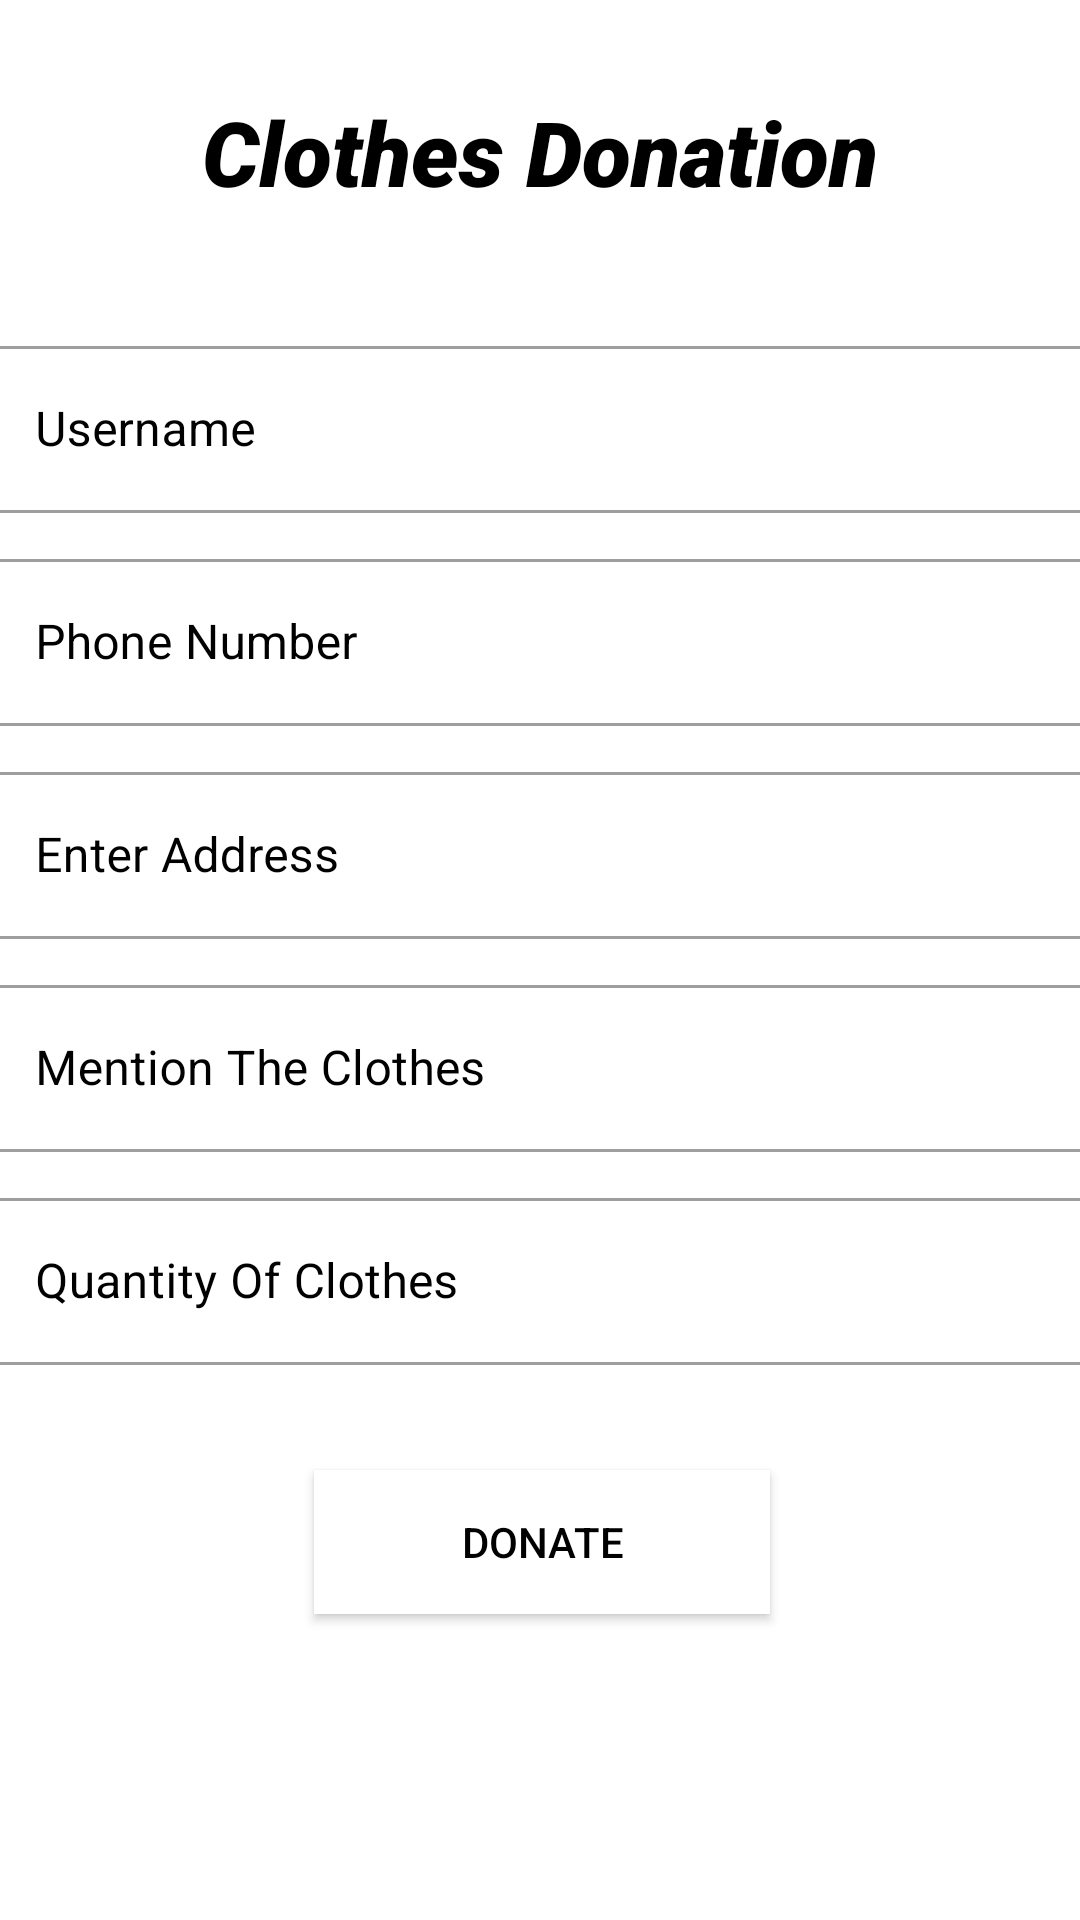

This screen was rendered from an Android layout file. Write that file and the resources it references.
<!-- AndroidManifest.xml: application theme Theme.FoodDonate -->
<!-- res/layout/activity_clothes.xml -->
<?xml version="1.0" encoding="utf-8"?>
<androidx.constraintlayout.widget.ConstraintLayout xmlns:android="http://schemas.android.com/apk/res/android"
    xmlns:app="http://schemas.android.com/apk/res-auto"
    xmlns:tools="http://schemas.android.com/tools"
    android:layout_width="match_parent"
    android:layout_height="match_parent"
    android:background="@drawable/clothes"
    tools:context=".MainActivity">

    <TextView
        android:id="@+id/textView1"
        android:layout_width="wrap_content"
        android:layout_height="wrap_content"
        android:fontFamily="sans-serif-black"
        android:text="Clothes Donation"
        android:gravity="center_horizontal"
        android:layout_marginTop="1dp"
        android:textColor="@color/black"
        android:textSize="30sp"
        android:textStyle="italic"
        app:layout_constraintBottom_toBottomOf="parent"
        app:layout_constraintEnd_toEndOf="parent"
        app:layout_constraintStart_toStartOf="parent"
        app:layout_constraintTop_toTopOf="parent"
        app:layout_constraintVertical_bias="0.049" />

    <LinearLayout
        android:id="@+id/linearLayout"
        android:layout_width="370dp"
        android:layout_height="530dp"
        android:orientation="vertical"
        app:layout_constraintBottom_toBottomOf="parent"
        app:layout_constraintEnd_toEndOf="parent"
        app:layout_constraintHorizontal_bias="0.487"
        app:layout_constraintStart_toStartOf="parent"
        app:layout_constraintTop_toTopOf="parent"
        app:layout_constraintVertical_bias="1.0">

        <com.google.android.material.textfield.TextInputLayout
            android:id="@+id/username"
            android:layout_width="match_parent"
            android:layout_height="wrap_content"
            android:layout_marginBottom="10dp"
            style="@style/Widget.MaterialComponents.TextInputLayout.OutlinedBox"
            android:hint="Username"
            android:textColorHint="@color/black">

            <com.google.android.material.textfield.TextInputEditText
                android:layout_width="match_parent"
                android:layout_height="wrap_content"
                android:inputType="text" />
        </com.google.android.material.textfield.TextInputLayout>




        <com.google.android.material.textfield.TextInputLayout
            android:id="@+id/Phone_cloth"
            android:layout_width="match_parent"
            android:layout_height="wrap_content"
            android:layout_marginBottom="10dp"
            style="@style/Widget.MaterialComponents.TextInputLayout.OutlinedBox"
            android:hint="Phone Number"
            android:textColorHint="@color/black">

            <com.google.android.material.textfield.TextInputEditText
                android:layout_width="match_parent"
                android:layout_height="wrap_content"
                android:inputType="text" />
        </com.google.android.material.textfield.TextInputLayout>

        <com.google.android.material.textfield.TextInputLayout
            android:id="@+id/PostalAddress_Cloth"
            android:layout_width="match_parent"
            android:layout_height="wrap_content"
            android:layout_marginBottom="10dp"
            style="@style/Widget.MaterialComponents.TextInputLayout.OutlinedBox"
            android:hint="Enter Address"
            android:textColorHint="@color/black">

            <com.google.android.material.textfield.TextInputEditText
                android:layout_width="match_parent"
                android:layout_height="wrap_content"
                android:inputType="text" />
        </com.google.android.material.textfield.TextInputLayout>

        <com.google.android.material.textfield.TextInputLayout
            android:id="@+id/MentionCloth"
            android:layout_width="match_parent"
            android:layout_height="wrap_content"
            android:layout_marginBottom="10dp"
            style="@style/Widget.MaterialComponents.TextInputLayout.OutlinedBox"
            android:hint="Mention The Clothes"
            android:textColorHint="@color/black">

            <com.google.android.material.textfield.TextInputEditText
                android:layout_width="match_parent"
                android:layout_height="wrap_content"
                android:inputType="text" />
        </com.google.android.material.textfield.TextInputLayout>

        <com.google.android.material.textfield.TextInputLayout
            android:id="@+id/QuantityCloth"
            android:layout_width="match_parent"
            android:layout_height="wrap_content"
            android:layout_marginBottom="35dp"

            style="@style/Widget.MaterialComponents.TextInputLayout.OutlinedBox"
            android:hint="Quantity Of Clothes"
            android:textColorHint="@color/black">

            <com.google.android.material.textfield.TextInputEditText
                android:layout_width="match_parent"
                android:layout_height="wrap_content"
                android:inputType="text" />
        </com.google.android.material.textfield.TextInputLayout>



        <androidx.appcompat.widget.AppCompatButton
            android:id="@+id/Donate"
            android:layout_width="152dp"
            android:layout_height="wrap_content"
            android:layout_gravity="center_horizontal"
            android:background="@color/white"
            android:layout_marginBottom="15dp"
            android:padding="10dp"
            android:text="Donate"
            android:textColor="@color/black" />




    </LinearLayout>







</androidx.constraintlayout.widget.ConstraintLayout>
<!-- resources referenced by this layout -->
<resources>
  <style name="Theme.FoodDonate" parent="Theme.MaterialComponents.DayNight.DarkActionBar">
          
          <item name="colorPrimary">@color/purple_500</item>
          <item name="colorPrimaryVariant">@color/purple_700</item>
          <item name="colorOnPrimary">@color/white</item>
          
          <item name="colorSecondary">@color/teal_200</item>
          <item name="colorSecondaryVariant">@color/teal_700</item>
          <item name="colorOnSecondary">@color/black</item>
          
          <item name="android:statusBarColor" tools:targetApi="l">?attr/colorPrimaryVariant</item>
          
      </style>
  <!-- not gathered from this repository: default colours our renderer supplied (Android Studio template values) -->
  <color name="purple_500">#FF6200EE</color>
  <color name="purple_700">#FF3700B3</color>
  <color name="teal_200">#FF03DAC5</color>
  <color name="teal_700">#FF018786</color>
  <color name="black">#FF000000</color>
  <color name="white">#FFFFFFFF</color>
</resources>
